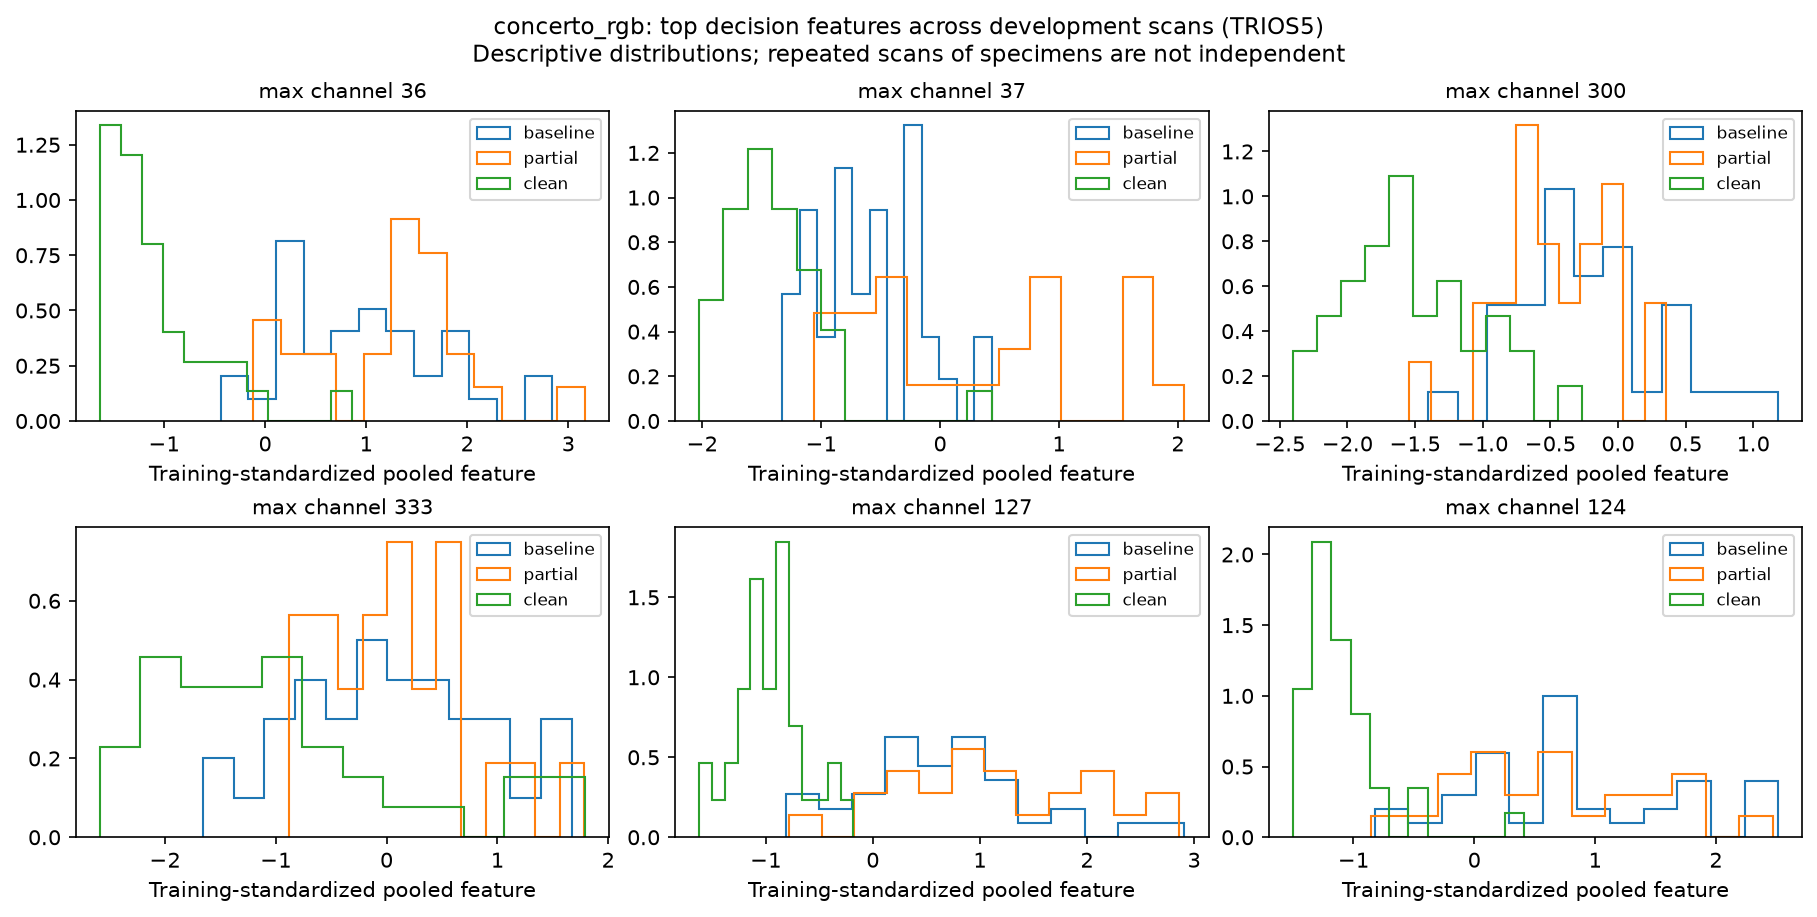

Source data for this figure (header and first rows):
scan_id, physical_id, stage, branch, channel, standardized_value
TRIOS5__BCG3T0-1, BCG3-1, baseline, max, 36, 1.436
TRIOS5__BCG1T0-5, BCG1-5, baseline, max, 36, 1.079
TRIOS5__BCG4T0-4, BCG4-4, baseline, max, 36, 0.3457
TRIOS5__BCG2T0-5, BCG2-5, baseline, max, 36, 1.146
TRIOS5__BCG5T0-1, BCG5-1, baseline, max, 36, 0.292
TRIOS5__BCG6T0-2, BCG6-2, baseline, max, 36, 0.2882
TRIOS5__BCG5T0-5, BCG5-5, baseline, max, 36, 1.346
TRIOS5__BCG6T0-1, BCG6-1, baseline, max, 36, 0.2098
TRIOS5__BCG2T0-2, BCG2-2, baseline, max, 36, 2.055
TRIOS5__BCG5T0-3, BCG5-3, baseline, max, 36, -0.4383
TRIOS5__BCG2T0-7, BCG2-7, baseline, max, 36, 1.034
TRIOS5__BCG3T0-8, BCG3-8, baseline, max, 36, 0.4171
TRIOS5__BCG1T0-4, BCG1-4, baseline, max, 36, 0.05898
TRIOS5__BCG4T0-6, BCG4-6, baseline, max, 36, 0.3207
TRIOS5__BCG1T0-3, BCG1-3, baseline, max, 36, 1.555
TRIOS5__BCG6T0-7, BCG6-7, baseline, max, 36, 0.1833
TRIOS5__BCG1T0-7, BCG1-7, baseline, max, 36, 1.439
TRIOS5__BCG5T0-8, BCG5-8, baseline, max, 36, 1.952
TRIOS5__BCG4T0-2, BCG4-2, baseline, max, 36, 0.2746
TRIOS5__BCG4T0-8, BCG4-8, baseline, max, 36, 0.4157
TRIOS5__BCG6T0-3, BCG6-3, baseline, max, 36, 0.9188
TRIOS5__BCG5T0-2, BCG5-2, baseline, max, 36, 0.4984
TRIOS5__BCG3T0-3, BCG3-3, baseline, max, 36, 1.586
TRIOS5__BCG1T0-6, BCG1-6, baseline, max, 36, 1.46
TRIOS5__BCG3T0-7, BCG3-7, baseline, max, 36, 0.8835
TRIOS5__BCG2T0-1, BCG2-1, baseline, max, 36, 1.758
TRIOS5__BCG2T0-3, BCG2-3, baseline, max, 36, 1.909
TRIOS5__BCG4T0-5, BCG4-5, baseline, max, 36, 2.572
TRIOS5__BCG3T0-5, BCG3-5, baseline, max, 36, 0.7909
TRIOS5__BCG6T0-6, BCG6-6, baseline, max, 36, 0.7781
TRIOS5__BCG1T0-2, BCG1-2, baseline, max, 36, 2.841
TRIOS5__BCG2T0-6, BCG2-6, baseline, max, 36, 1.037
TRIOS5__BCG4T0-3, BCG4-3, baseline, max, 36, 0.2113
TRIOS5__BCG3T0-6, BCG3-6, baseline, max, 36, 0.9524
TRIOS5__BCG5T0-7, BCG5-7, baseline, max, 36, 1.813
TRIOS5__BCG6T0-8, BCG6-8, baseline, max, 36, -0.183
TRIOS5__BCG5T1-5, BCG5-5, partial, max, 36, 1.883
TRIOS5__BCG5T1-2, BCG5-2, partial, max, 36, 1.198
TRIOS5__BCG4T1-4, BCG4-4, partial, max, 36, 0.3776
TRIOS5__BCG4T1-6, BCG4-6, partial, max, 36, 1.768
TRIOS5__BCG5T1-8, BCG5-8, partial, max, 36, 1.381
TRIOS5__BCG3T1-5, BCG3-5, partial, max, 36, 0.2548
TRIOS5__BCG6T1-1, BCG6-1, partial, max, 36, 1.232
TRIOS5__BCG5T1-7, BCG5-7, partial, max, 36, 1.837
TRIOS5__BCG6T1-3, BCG6-3, partial, max, 36, 2.153
TRIOS5__BCG6T1-2, BCG6-2, partial, max, 36, 1.609
TRIOS5__BCG4T1-8, BCG4-8, partial, max, 36, 1.519
TRIOS5__BCG3T1-1, BCG3-1, partial, max, 36, 1.405
TRIOS5__BCG5T1-1, BCG5-1, partial, max, 36, 1.443
TRIOS5__BCG3T1-7, BCG3-7, partial, max, 36, 1.443
TRIOS5__BCG6T1-6, BCG6-6, partial, max, 36, 1.525
TRIOS5__BCG5T1-3, BCG5-3, partial, max, 36, 3.168
TRIOS5__BCG3T1-6, BCG3-6, partial, max, 36, 0.04067
TRIOS5__BCG4T1-5, BCG4-5, partial, max, 36, 0.6814
TRIOS5__BCG3T1-8, BCG3-8, partial, max, 36, -0.09791
TRIOS5__BCG6T1-8, BCG6-8, partial, max, 36, 1.319
TRIOS5__BCG4T1-3, BCG4-3, partial, max, 36, 1.576
TRIOS5__BCG6T1-7, BCG6-7, partial, max, 36, 0.5159
TRIOS5__BCG3T1-3, BCG3-3, partial, max, 36, 1.616
TRIOS5__BCG4T1-2, BCG4-2, partial, max, 36, -0.1213
... 516 more rows
